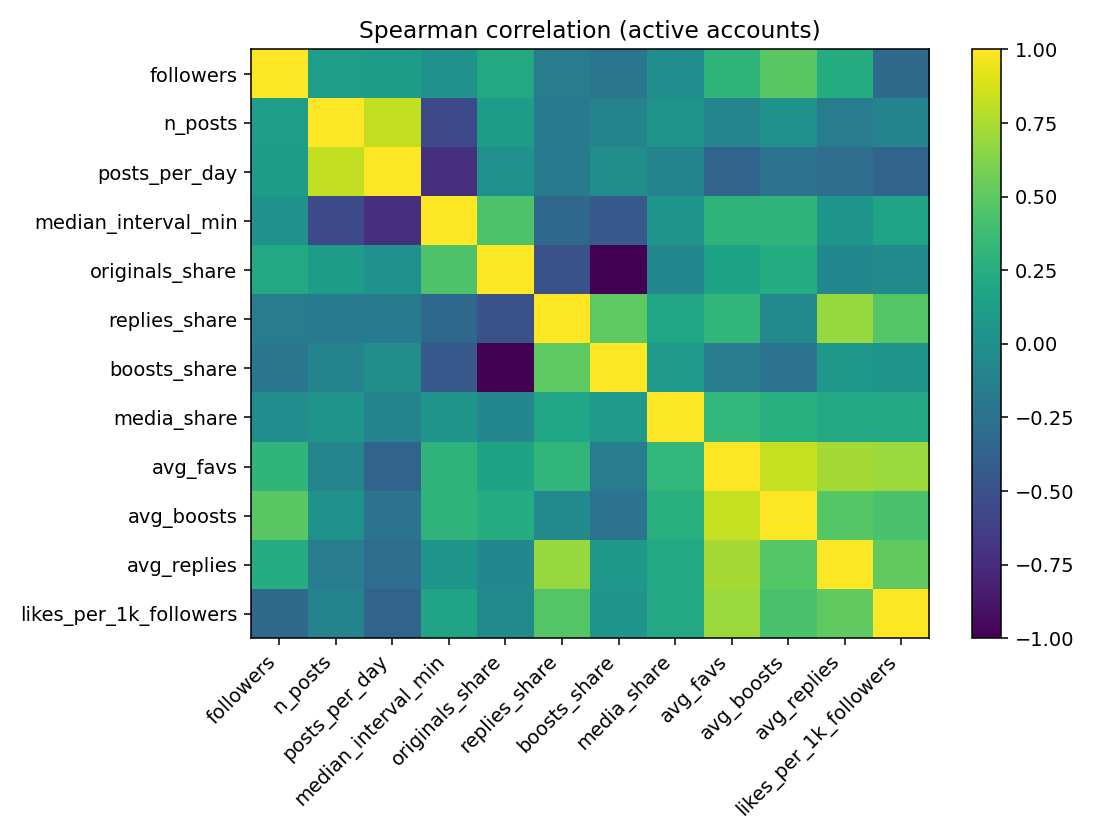

Source data for this figure (header and first rows):
, followers, n_posts, posts_per_day, median_interval_min, originals_share, replies_share, boosts_share, media_share, avg_favs, avg_boosts, avg_replies, likes_per_1k_followers
followers, 1.0, 0.1125, 0.1044, 0.01758, 0.2166, -0.16, -0.2166, -0.01572, 0.3098, 0.4858, 0.2398, -0.3106
n_posts, 0.1125, 1.0, 0.8142, -0.5538, 0.1061, -0.1744, -0.1061, 0.03797, -0.08909, 0.03098, -0.1616, -0.1087
posts_per_day, 0.1044, 0.8142, 1.0, -0.7239, 0.01438, -0.1687, -0.01438, -0.1032, -0.3562, -0.2417, -0.2817, -0.3569
median_interval_min, 0.01758, -0.5538, -0.7239, 1.0, 0.4416, -0.3254, -0.4416, 0.03211, 0.3027, 0.3014, 0.04992, 0.1714
originals_share, 0.2166, 0.1061, 0.01438, 0.4416, 1.0, -0.5059, -1.0, -0.07693, 0.163, 0.2385, -0.06885, -0.04367
replies_share, -0.16, -0.1744, -0.1687, -0.3254, -0.5059, 1.0, 0.5059, 0.1792, 0.3153, -0.04363, 0.6879, 0.4612
boosts_share, -0.2166, -0.1061, -0.01438, -0.4416, -1.0, 0.5059, 1.0, 0.07693, -0.163, -0.2385, 0.06885, 0.04367
media_share, -0.01572, 0.03797, -0.1032, 0.03211, -0.07693, 0.1792, 0.07693, 1.0, 0.323, 0.2612, 0.2052, 0.2077
avg_favs, 0.3098, -0.08909, -0.3562, 0.3027, 0.163, 0.3153, -0.163, 0.323, 1.0, 0.8253, 0.7335, 0.6995
avg_boosts, 0.4858, 0.03098, -0.2417, 0.3014, 0.2385, -0.04363, -0.2385, 0.2612, 0.8253, 1.0, 0.4726, 0.423
avg_replies, 0.2398, -0.1616, -0.2817, 0.04992, -0.06885, 0.6879, 0.06885, 0.2052, 0.7335, 0.4726, 1.0, 0.5138
likes_per_1k_followers, -0.3106, -0.1087, -0.3569, 0.1714, -0.04367, 0.4612, 0.04367, 0.2077, 0.6995, 0.423, 0.5138, 1.0
